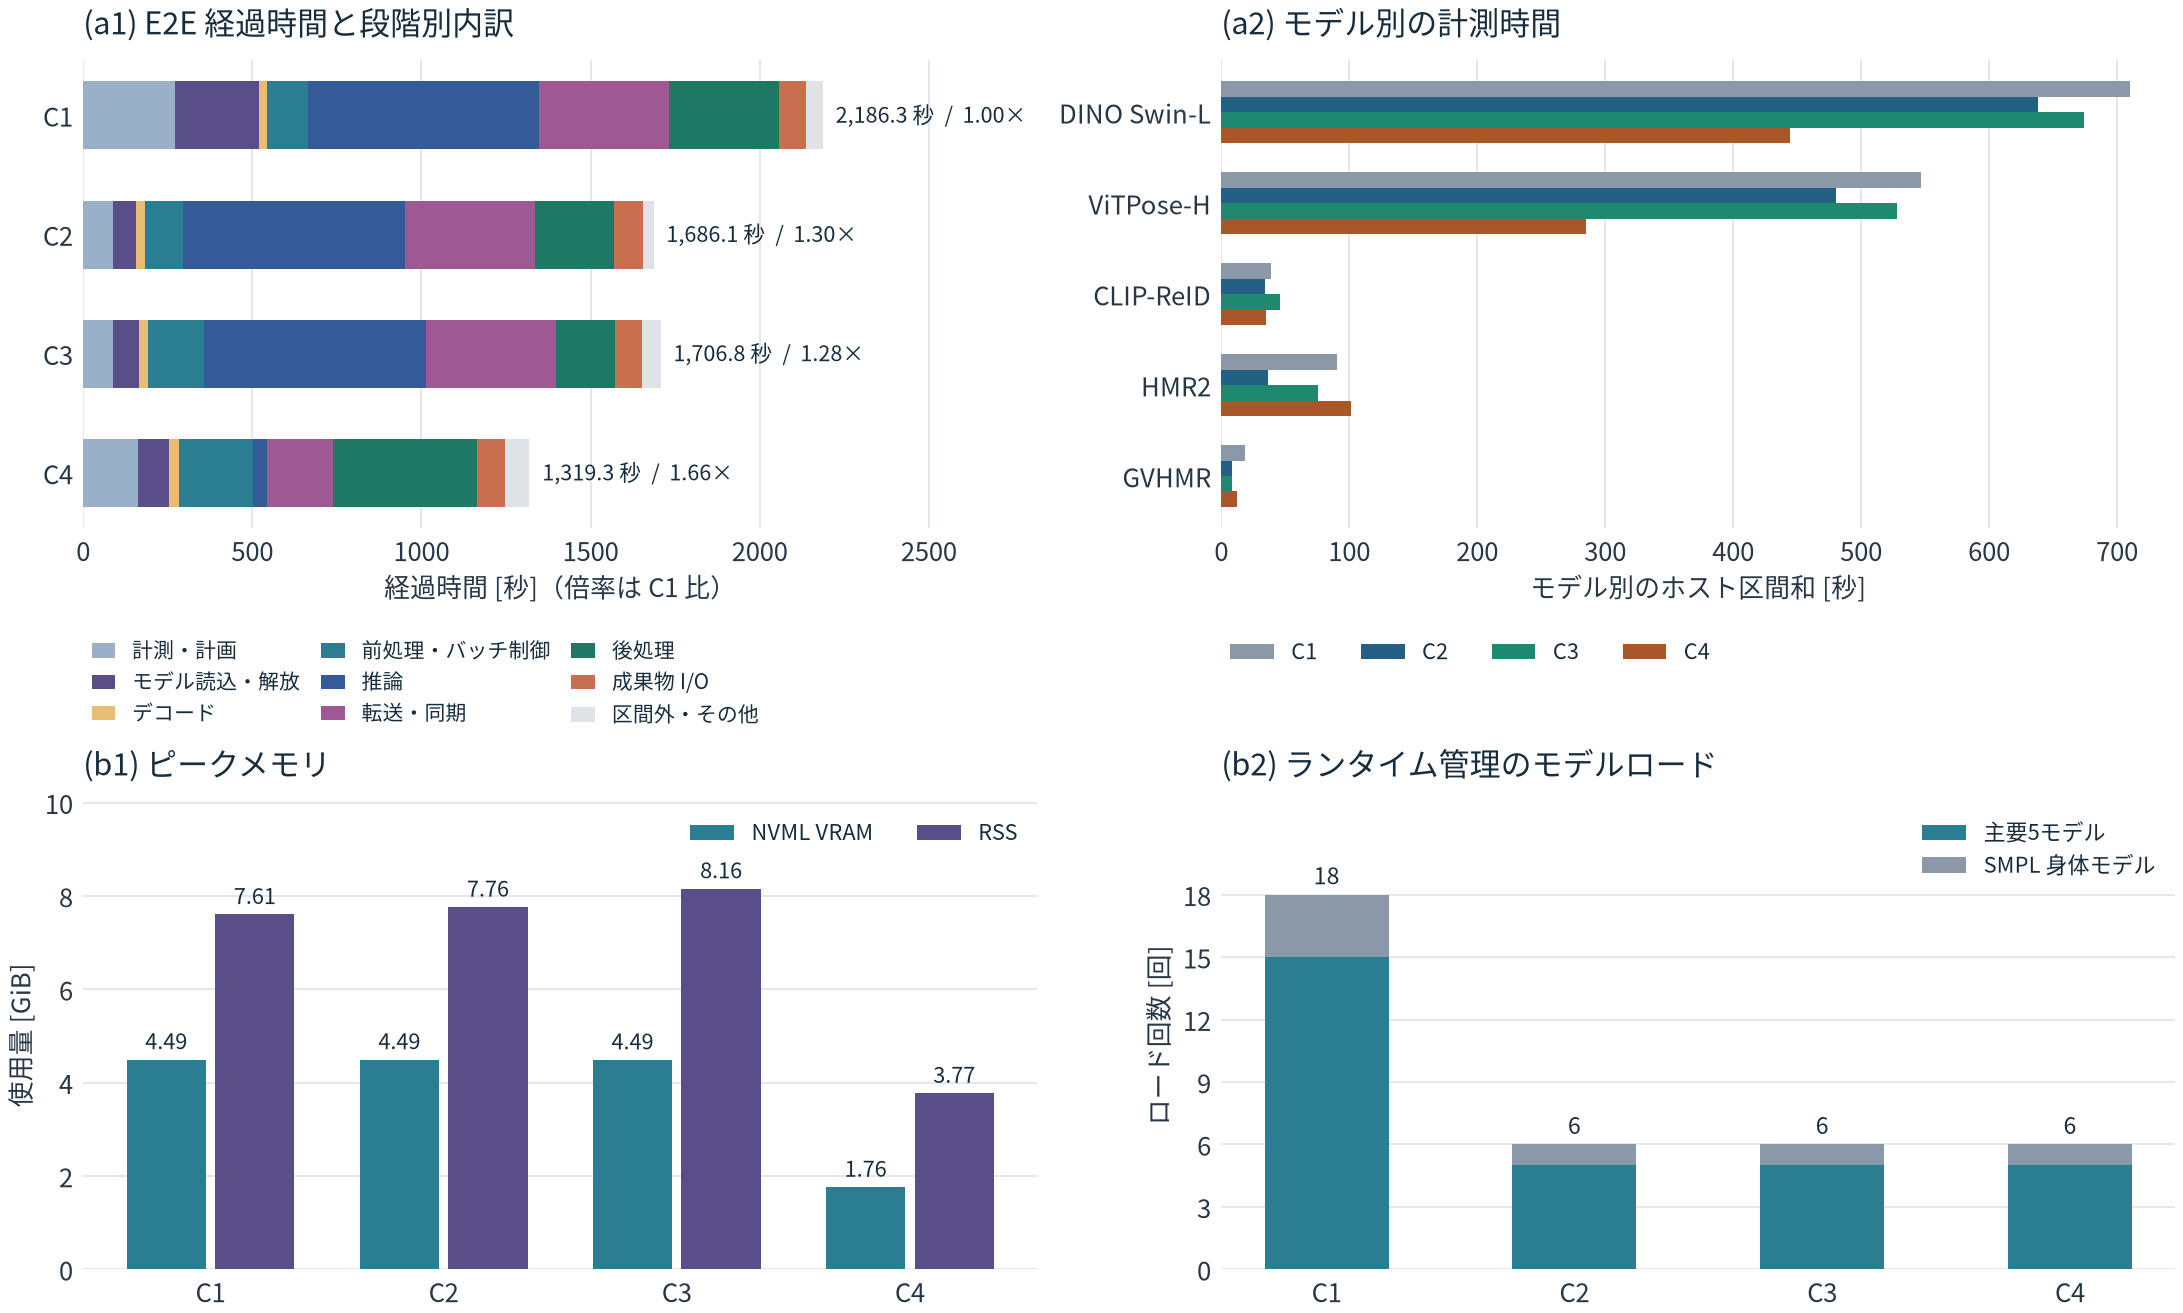

The data file committed next to this chart (first rows):
condition, cli_wall_seconds, recorder_wall_seconds, speedup_vs_c1, peak_vram_mib, peak_vram_gib, peak_rss_mib, peak_rss_gib, gpu_active_fraction, gpu_mean_utilization_percent, managed_model_loads, managed_model_unloads, saved_seconds_vs_previous, speedup_vs_previous, clip_000_cli_wall_seconds, clip_037_cli_wall_seconds, clip_027_cli_wall_seconds, stage_wall_seconds_artifact_load, stage_wall_seconds_decode, stage_wall_seconds_inference, stage_wall_seconds_measurement, stage_wall_seconds_model_load, stage_wall_seconds_model_unload, stage_wall_seconds_planning
C1_serial_pt16, 2186, 2151, 1.0, 4602, 4.494, 7789, 7.606, 0.6121, 47.5, 18, 18, , , 858.1, 719.7, 608.5, 9.011, 24.48, 683.5, 271.6, 236.7, 10.31, 0.133
C2_shared_pt16, 1686, 1673, 1.297, 4602, 4.494, 7951, 7.764, 0.7466, 58.52, 6, 6, 500.2, 1.297, , , , 8.993, 24.54, 655.1, 87.76, 64.64, 3.57, 0.1619
C3_batched_pt16, 1707, 1686, 1.281, 4598, 4.49, 8353, 8.158, 0.7491, 58.18, 6, 6, -20.66, 0.9879, , , , 9.408, 23.82, 656.1, 89.23, 72.48, 3.854, 0.1324
C4_batched_trt16, 1319, 1299, 1.657, 1804, 1.762, 3865, 3.774, 0.5766, 38.72, 6, 6, 387.5, 1.294, , , , 9.287, 27.56, 41.54, 163.1, 87.83, 3.774, 0.2437
